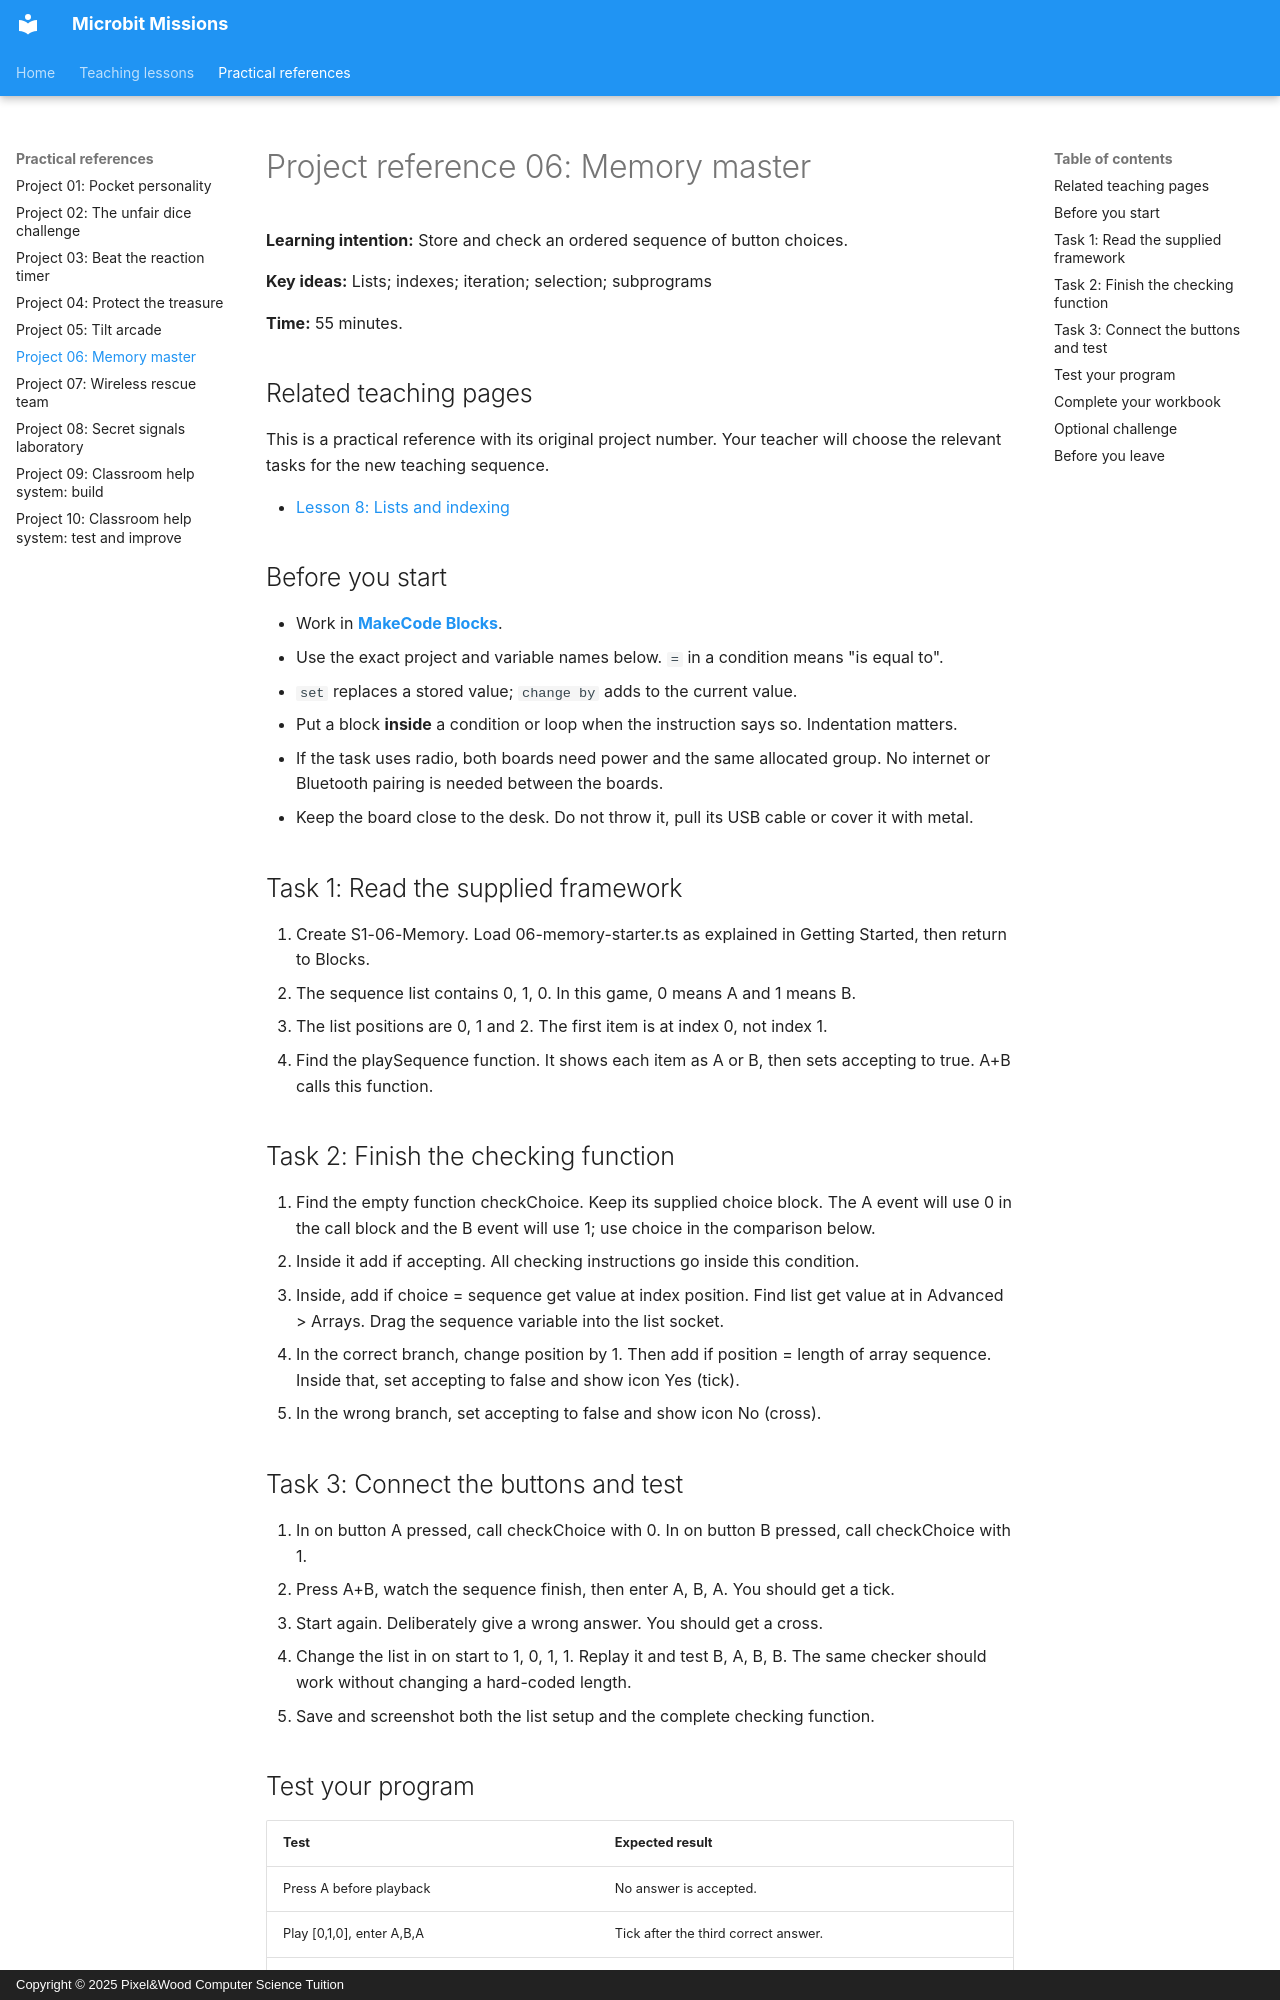

repository: Mr-Wood-CS/Microbit-Missions · page: 06-memory-master/index.html · generator: mkdocs · copyright: Copyright © 2025 Pixel&Wood Computer Science Tuition

# Project reference 06: Memory master

**Learning intention:** Store and check an ordered sequence of button choices.

**Key ideas:** Lists; indexes; iteration; selection; subprograms

**Time:** 55 minutes.

## Related teaching pages

This is a practical reference with its original project number. Your teacher will choose the relevant tasks for the new teaching sequence.

- [Lesson 8: Lists and indexing](concepts/08-lists-indexing.md)

## Before you start

- Work in [**MakeCode Blocks**](https://makecode.microbit.org/){ target="_blank" rel="noopener noreferrer" }.
- Use the exact project and variable names below. `=` in a condition means "is equal to".
- `set` replaces a stored value; `change by` adds to the current value.
- Put a block **inside** a condition or loop when the instruction says so. Indentation matters.
- If the task uses radio, both boards need power and the same allocated group. No internet or Bluetooth pairing is needed between the boards.
- Keep the board close to the desk. Do not throw it, pull its USB cable or cover it with metal.

## Task 1: Read the supplied framework

1. Create S1-06-Memory. Load 06-memory-starter.ts as explained in Getting Started, then return to Blocks.
2. The sequence list contains 0, 1, 0. In this game, 0 means A and 1 means B.
3. The list positions are 0, 1 and 2. The first item is at index 0, not index 1.
4. Find the playSequence function. It shows each item as A or B, then sets accepting to true. A+B calls this function.

## Task 2: Finish the checking function

1. Find the empty function checkChoice. Keep its supplied choice block. The A event will use 0 in the call block and the B event will use 1; use choice in the comparison below.
2. Inside it add if accepting. All checking instructions go inside this condition.
3. Inside, add if choice = sequence get value at index position. Find list get value at in Advanced > Arrays. Drag the sequence variable into the list socket.
4. In the correct branch, change position by 1. Then add if position = length of array sequence. Inside that, set accepting to false and show icon Yes (tick).
5. In the wrong branch, set accepting to false and show icon No (cross).
